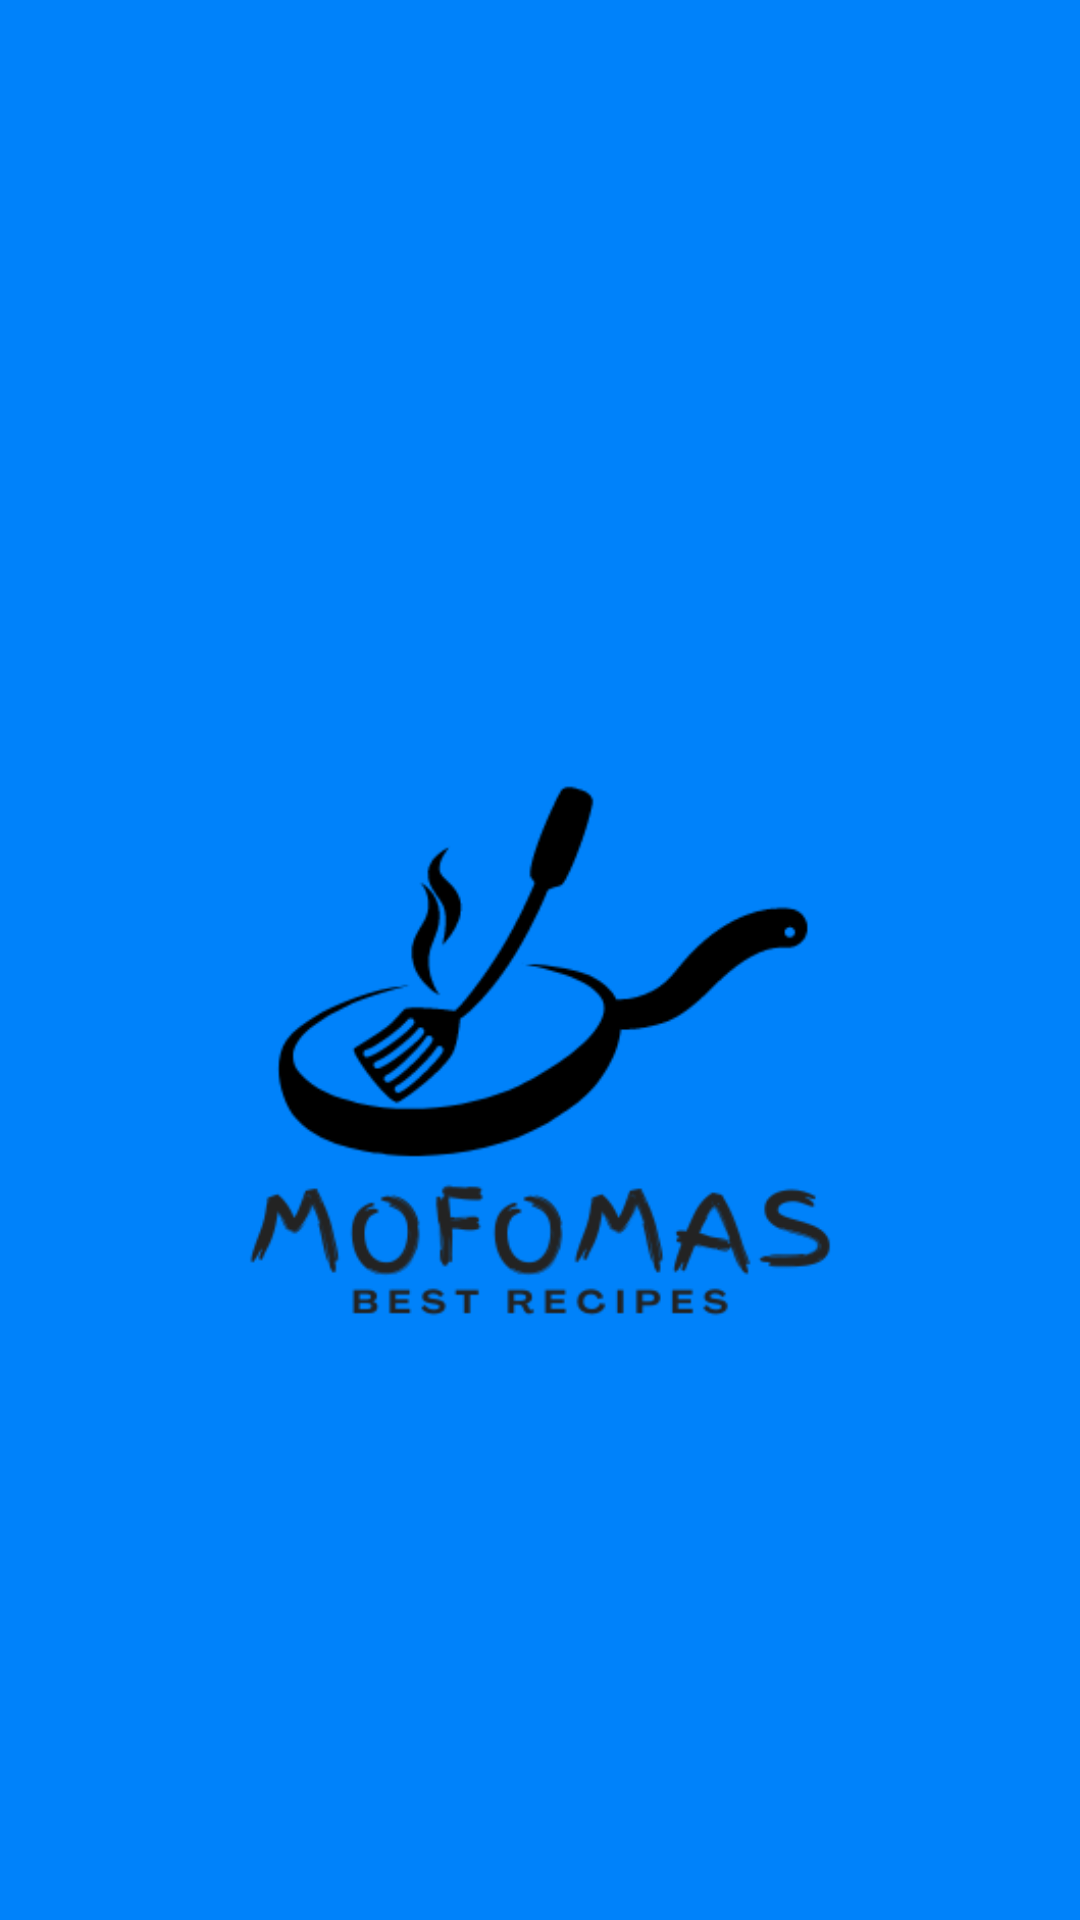

Android layout source for this screen:
<!-- AndroidManifest.xml: application theme Theme.MoFOMAS -->
<!-- res/layout/activity_main.xml -->
<?xml version="1.0" encoding="utf-8"?>
<androidx.constraintlayout.widget.ConstraintLayout xmlns:android="http://schemas.android.com/apk/res/android"
    xmlns:app="http://schemas.android.com/apk/res-auto"
    xmlns:tools="http://schemas.android.com/tools"
    android:id="@+id/main"
    android:layout_width="match_parent"
    android:layout_height="match_parent"
    tools:context=".MainActivity"
    android:background="@color/ascent">


    <ImageView
        android:layout_width="0dp"
        android:layout_height="wrap_content"
        android:layout_marginStart="10dp"
        android:id="@+id/image"
        android:layout_marginTop="100dp"
        android:layout_marginEnd="10dp"
        android:src="@drawable/one"
        app:layout_constraintEnd_toEndOf="parent"
        app:layout_constraintStart_toStartOf="parent"
        app:layout_constraintTop_toTopOf="parent"
        tools:ignore="MissingConstraints" />

</androidx.constraintlayout.widget.ConstraintLayout>
<!-- resources referenced by this layout -->
<resources>
  <color name="ascent">#0082fa</color>
  <!-- drawable one: png bitmap (drawable, 17795 bytes) -->
  <style name="Theme.MoFOMAS" parent="Base.Theme.MoFOMAS" />
  <style name="Base.Theme.MoFOMAS" parent="Theme.Material3.DayNight.NoActionBar">
          
           <item name="colorPrimary">@color/ascent</item>
          <item name="android:windowContentTransitions">true</item>
      </style>
</resources>
